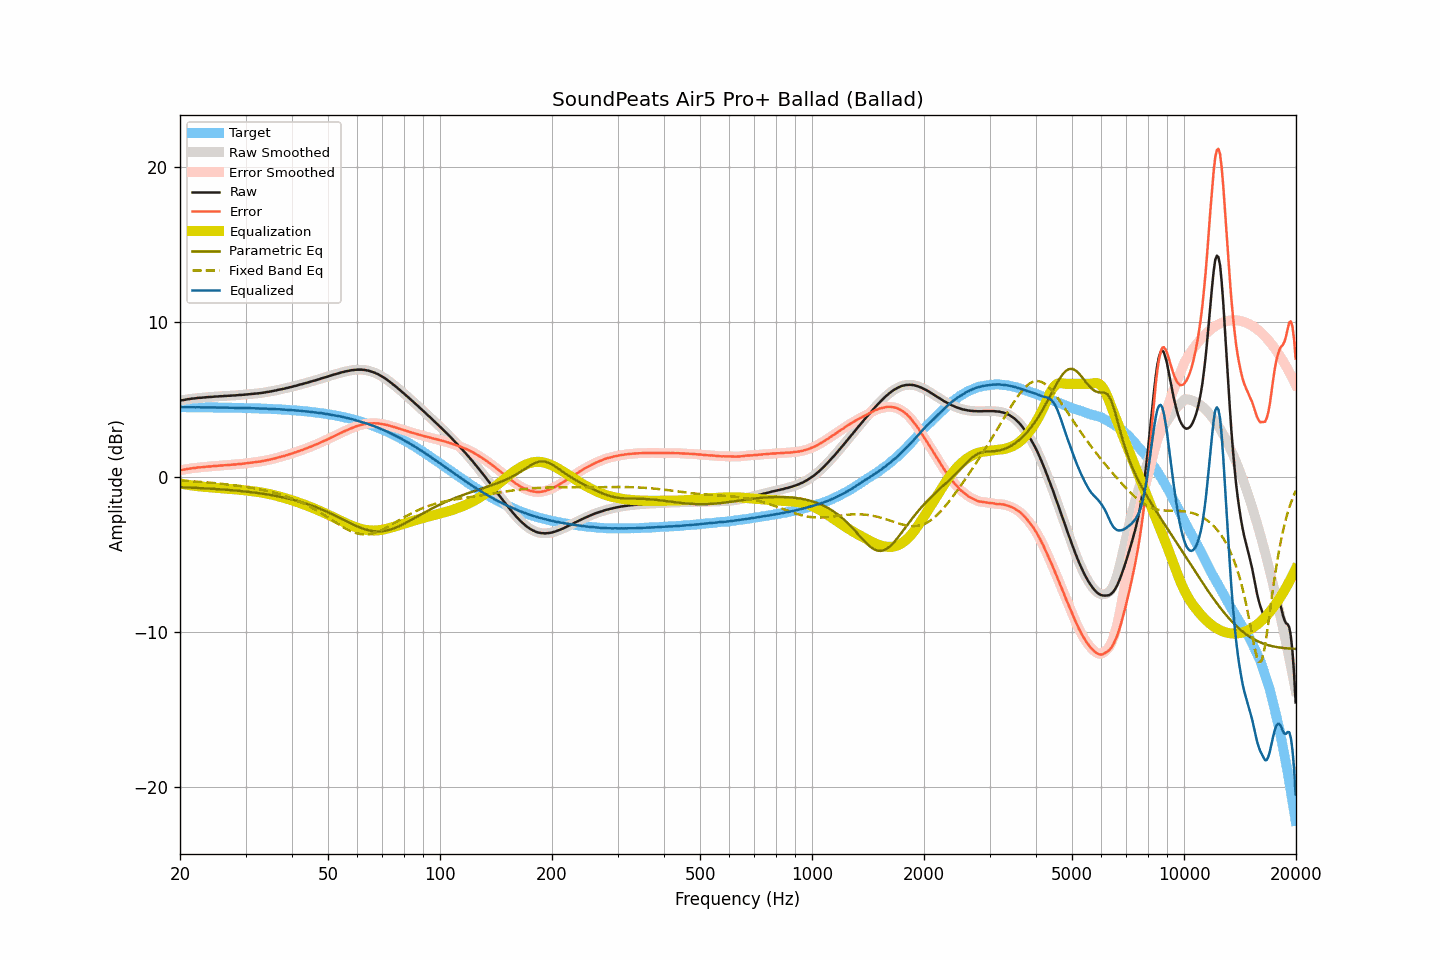

Values plotted in this chart, from the file beside it:
frequency, raw, smoothed, error, error_smoothed, equalization, parametric_eq, fixed_band_eq, equalized_raw, equalized_smoothed, target
20.00, 4.92, 4.92, 0.43, 0.43, -0.42, -0.67, -0.24, 4.50, 4.50, 4.49
20.20, 4.94, 4.94, 0.45, 0.44, -0.44, -0.67, -0.25, 4.50, 4.49, 4.49
20.40, 4.95, 4.95, 0.46, 0.46, -0.46, -0.67, -0.25, 4.49, 4.49, 4.49
20.61, 4.97, 4.97, 0.48, 0.48, -0.48, -0.68, -0.26, 4.49, 4.49, 4.49
20.81, 4.99, 4.99, 0.50, 0.50, -0.50, -0.68, -0.26, 4.49, 4.49, 4.49
21.02, 5.01, 5.01, 0.52, 0.52, -0.52, -0.69, -0.27, 4.49, 4.49, 4.49
21.23, 5.02, 5.02, 0.53, 0.53, -0.53, -0.69, -0.28, 4.49, 4.49, 4.49
21.44, 5.04, 5.04, 0.55, 0.55, -0.55, -0.70, -0.28, 4.49, 4.49, 4.49
21.66, 5.05, 5.05, 0.56, 0.56, -0.56, -0.70, -0.29, 4.49, 4.49, 4.49
21.87, 5.06, 5.06, 0.57, 0.57, -0.58, -0.71, -0.30, 4.48, 4.49, 4.49
22.09, 5.07, 5.07, 0.58, 0.59, -0.59, -0.71, -0.30, 4.48, 4.49, 4.49
22.31, 5.09, 5.09, 0.60, 0.60, -0.60, -0.72, -0.31, 4.49, 4.49, 4.48
22.54, 5.10, 5.10, 0.62, 0.61, -0.61, -0.72, -0.32, 4.49, 4.49, 4.48
22.76, 5.10, 5.10, 0.62, 0.62, -0.62, -0.73, -0.33, 4.48, 4.48, 4.48
22.99, 5.11, 5.11, 0.63, 0.63, -0.63, -0.73, -0.33, 4.48, 4.48, 4.48
23.22, 5.12, 5.12, 0.64, 0.64, -0.64, -0.74, -0.34, 4.48, 4.48, 4.48
23.45, 5.13, 5.13, 0.65, 0.65, -0.65, -0.74, -0.35, 4.48, 4.48, 4.48
23.69, 5.14, 5.14, 0.66, 0.66, -0.66, -0.75, -0.36, 4.48, 4.48, 4.48
23.92, 5.15, 5.15, 0.67, 0.67, -0.67, -0.75, -0.37, 4.48, 4.48, 4.48
24.16, 5.15, 5.15, 0.67, 0.68, -0.68, -0.76, -0.38, 4.47, 4.48, 4.48
24.40, 5.16, 5.16, 0.68, 0.69, -0.69, -0.77, -0.39, 4.47, 4.48, 4.48
24.65, 5.17, 5.17, 0.70, 0.69, -0.69, -0.77, -0.40, 4.47, 4.47, 4.47
24.89, 5.18, 5.18, 0.71, 0.70, -0.70, -0.78, -0.41, 4.48, 4.47, 4.47
25.14, 5.18, 5.18, 0.71, 0.71, -0.71, -0.79, -0.42, 4.47, 4.47, 4.47
25.39, 5.19, 5.19, 0.72, 0.72, -0.72, -0.79, -0.43, 4.47, 4.47, 4.47
25.65, 5.20, 5.19, 0.73, 0.73, -0.73, -0.80, -0.44, 4.47, 4.47, 4.47
25.91, 5.20, 5.20, 0.73, 0.74, -0.74, -0.81, -0.45, 4.46, 4.47, 4.47
26.16, 5.21, 5.21, 0.74, 0.74, -0.74, -0.82, -0.46, 4.47, 4.47, 4.47
26.43, 5.22, 5.22, 0.76, 0.75, -0.75, -0.82, -0.47, 4.47, 4.46, 4.46
26.69, 5.22, 5.22, 0.76, 0.76, -0.76, -0.83, -0.48, 4.46, 4.46, 4.46
26.96, 5.23, 5.23, 0.77, 0.77, -0.77, -0.84, -0.49, 4.46, 4.46, 4.46
27.23, 5.23, 5.23, 0.77, 0.77, -0.77, -0.85, -0.51, 4.45, 4.46, 4.46
27.50, 5.24, 5.24, 0.78, 0.78, -0.78, -0.86, -0.52, 4.46, 4.46, 4.46
27.77, 5.25, 5.24, 0.79, 0.79, -0.79, -0.87, -0.53, 4.46, 4.45, 4.45
28.05, 5.25, 5.25, 0.80, 0.80, -0.80, -0.88, -0.55, 4.45, 4.45, 4.45
28.33, 5.26, 5.26, 0.81, 0.81, -0.81, -0.89, -0.56, 4.45, 4.45, 4.45
28.62, 5.27, 5.27, 0.82, 0.82, -0.82, -0.90, -0.57, 4.45, 4.45, 4.45
28.90, 5.28, 5.28, 0.83, 0.83, -0.83, -0.91, -0.59, 4.45, 4.45, 4.45
29.19, 5.28, 5.28, 0.84, 0.84, -0.84, -0.92, -0.60, 4.44, 4.44, 4.44
29.48, 5.29, 5.29, 0.85, 0.85, -0.85, -0.93, -0.62, 4.44, 4.44, 4.44
29.78, 5.30, 5.30, 0.86, 0.86, -0.86, -0.94, -0.63, 4.44, 4.44, 4.44
30.08, 5.31, 5.31, 0.87, 0.87, -0.87, -0.95, -0.65, 4.44, 4.44, 4.44
30.38, 5.32, 5.32, 0.89, 0.89, -0.88, -0.96, -0.67, 4.43, 4.43, 4.43
30.68, 5.33, 5.33, 0.90, 0.90, -0.90, -0.97, -0.68, 4.43, 4.43, 4.43
30.99, 5.34, 5.34, 0.91, 0.91, -0.91, -0.98, -0.70, 4.43, 4.43, 4.43
31.30, 5.35, 5.35, 0.92, 0.92, -0.92, -1.00, -0.72, 4.43, 4.43, 4.42
31.61, 5.36, 5.36, 0.94, 0.94, -0.94, -1.01, -0.74, 4.42, 4.42, 4.42
31.93, 5.37, 5.37, 0.95, 0.95, -0.95, -1.02, -0.76, 4.42, 4.42, 4.42
32.24, 5.38, 5.38, 0.96, 0.96, -0.96, -1.04, -0.78, 4.42, 4.41, 4.42
32.57, 5.39, 5.39, 0.98, 0.98, -0.98, -1.05, -0.80, 4.41, 4.41, 4.41
32.89, 5.40, 5.40, 0.99, 0.99, -1.00, -1.06, -0.82, 4.40, 4.41, 4.41
33.22, 5.42, 5.42, 1.02, 1.01, -1.01, -1.08, -0.84, 4.41, 4.40, 4.40
33.55, 5.43, 5.43, 1.03, 1.03, -1.03, -1.09, -0.86, 4.40, 4.40, 4.40
33.89, 5.45, 5.45, 1.05, 1.05, -1.05, -1.11, -0.88, 4.40, 4.40, 4.40
34.23, 5.47, 5.46, 1.08, 1.07, -1.07, -1.13, -0.91, 4.40, 4.39, 4.39
34.57, 5.48, 5.48, 1.09, 1.09, -1.09, -1.14, -0.93, 4.39, 4.39, 4.39
34.92, 5.50, 5.50, 1.12, 1.12, -1.12, -1.16, -0.96, 4.38, 4.38, 4.38
35.27, 5.52, 5.52, 1.14, 1.14, -1.14, -1.18, -0.98, 4.38, 4.38, 4.38
35.62, 5.54, 5.54, 1.17, 1.16, -1.17, -1.20, -1.01, 4.37, 4.37, 4.37
35.97, 5.56, 5.56, 1.19, 1.19, -1.19, -1.22, -1.04, 4.37, 4.37, 4.37
... 635 more rows
